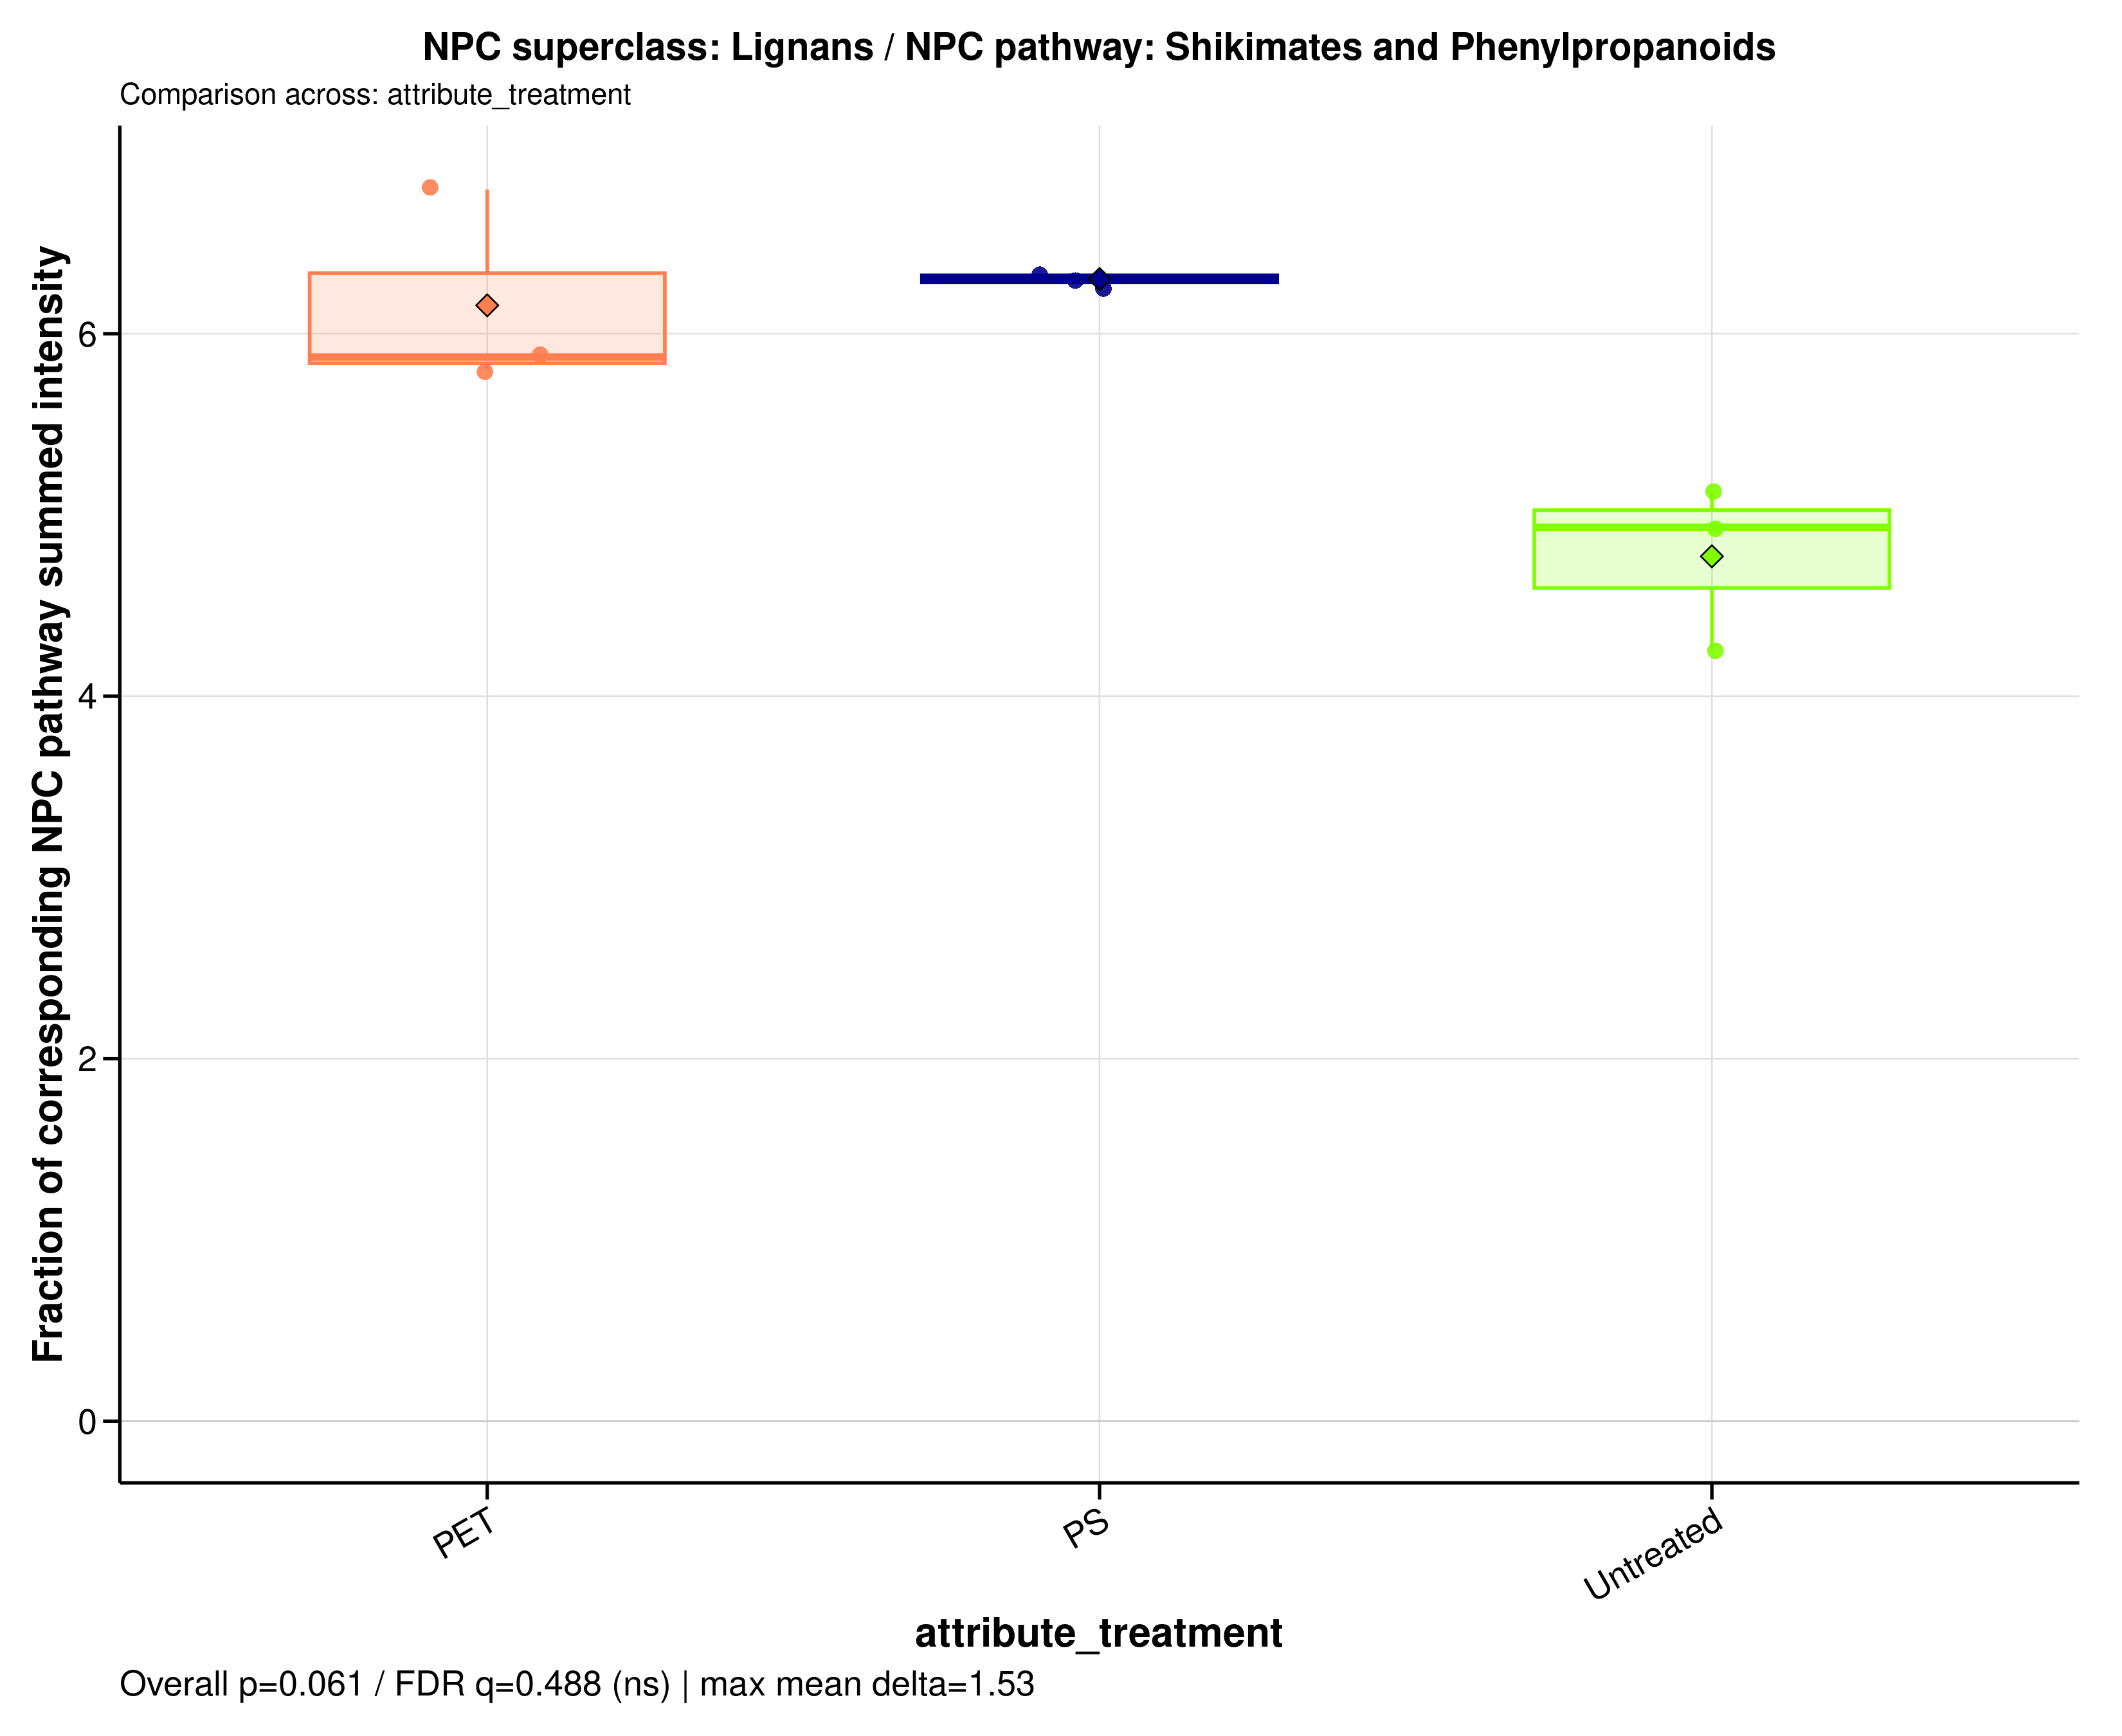

The data file committed next to this chart (first rows):
sample_id	group	data_source	numerator_level	numerator_term	numerator_class	denominator_level	denominator_term	npc_pathway	npc_superclass	npc_class	ratio_label	ratio_plot_label	numerator_n_features	denominator_n_features	numerator_summed_intensity	denominator_summed_intensity	ratio	npc_overall_test	npc_overall_p_value	npc_overall_q_value	npc_overall_significance	npc_max_mean_difference	npc_max_median_difference
A549_110626_PET100	PET	raw	superclass	Lignans	Neolignans	pathway	Shikimates and Phenylpropanoids	Shikimates and Phenylpropanoids	Lignans	Neolignans	NPC superclass: Lignans / NPC pathway: S…	Lignans	12	44	1435439372	247411287	5.802	kruskal_wallis	0.06081	0.4877	ns	1.53	1.373
A549_110626_PS100	PS	raw	superclass	Lignans	Neolignans	pathway	Shikimates and Phenylpropanoids	Shikimates and Phenylpropanoids	Lignans	Neolignans	NPC superclass: Lignans / NPC pathway: S…	Lignans	12	44	1317077837	208903209	6.305	kruskal_wallis	0.06081	0.4877	ns	1.53	1.373
A549_110626_untreated	Untreated	raw	superclass	Lignans	Neolignans	pathway	Shikimates and Phenylpropanoids	Shikimates and Phenylpropanoids	Lignans	Neolignans	NPC superclass: Lignans / NPC pathway: S…	Lignans	12	44	1416995163	332548967	4.261	kruskal_wallis	0.06081	0.4877	ns	1.53	1.373
A549_180626_PET100	PET	raw	superclass	Lignans	Neolignans	pathway	Shikimates and Phenylpropanoids	Shikimates and Phenylpropanoids	Lignans	Neolignans	NPC superclass: Lignans / NPC pathway: S…	Lignans	12	44	1446013184	212785890	6.796	kruskal_wallis	0.06081	0.4877	ns	1.53	1.373
A549_180626_PS100	PS	raw	superclass	Lignans	Neolignans	pathway	Shikimates and Phenylpropanoids	Shikimates and Phenylpropanoids	Lignans	Neolignans	NPC superclass: Lignans / NPC pathway: S…	Lignans	12	44	1278971903	201767347	6.339	kruskal_wallis	0.06081	0.4877	ns	1.53	1.373
A549_180626_untreated	Untreated	raw	superclass	Lignans	Neolignans	pathway	Shikimates and Phenylpropanoids	Shikimates and Phenylpropanoids	Lignans	Neolignans	NPC superclass: Lignans / NPC pathway: S…	Lignans	12	44	1673843360	326758905	5.123	kruskal_wallis	0.06081	0.4877	ns	1.53	1.373
A549_210626_PET100	PET	raw	superclass	Lignans	Neolignans	pathway	Shikimates and Phenylpropanoids	Shikimates and Phenylpropanoids	Lignans	Neolignans	NPC superclass: Lignans / NPC pathway: S…	Lignans	12	44	1240258856	211223277	5.872	kruskal_wallis	0.06081	0.4877	ns	1.53	1.373
A549_210626_PS100	PS	raw	superclass	Lignans	Neolignans	pathway	Shikimates and Phenylpropanoids	Shikimates and Phenylpropanoids	Lignans	Neolignans	NPC superclass: Lignans / NPC pathway: S…	Lignans	12	44	1309292802	209096420	6.262	kruskal_wallis	0.06081	0.4877	ns	1.53	1.373
A549_210626_untreated	Untreated	raw	superclass	Lignans	Neolignans	pathway	Shikimates and Phenylpropanoids	Shikimates and Phenylpropanoids	Lignans	Neolignans	NPC superclass: Lignans / NPC pathway: S…	Lignans	12	44	961082940	194877180	4.932	kruskal_wallis	0.06081	0.4877	ns	1.53	1.373
